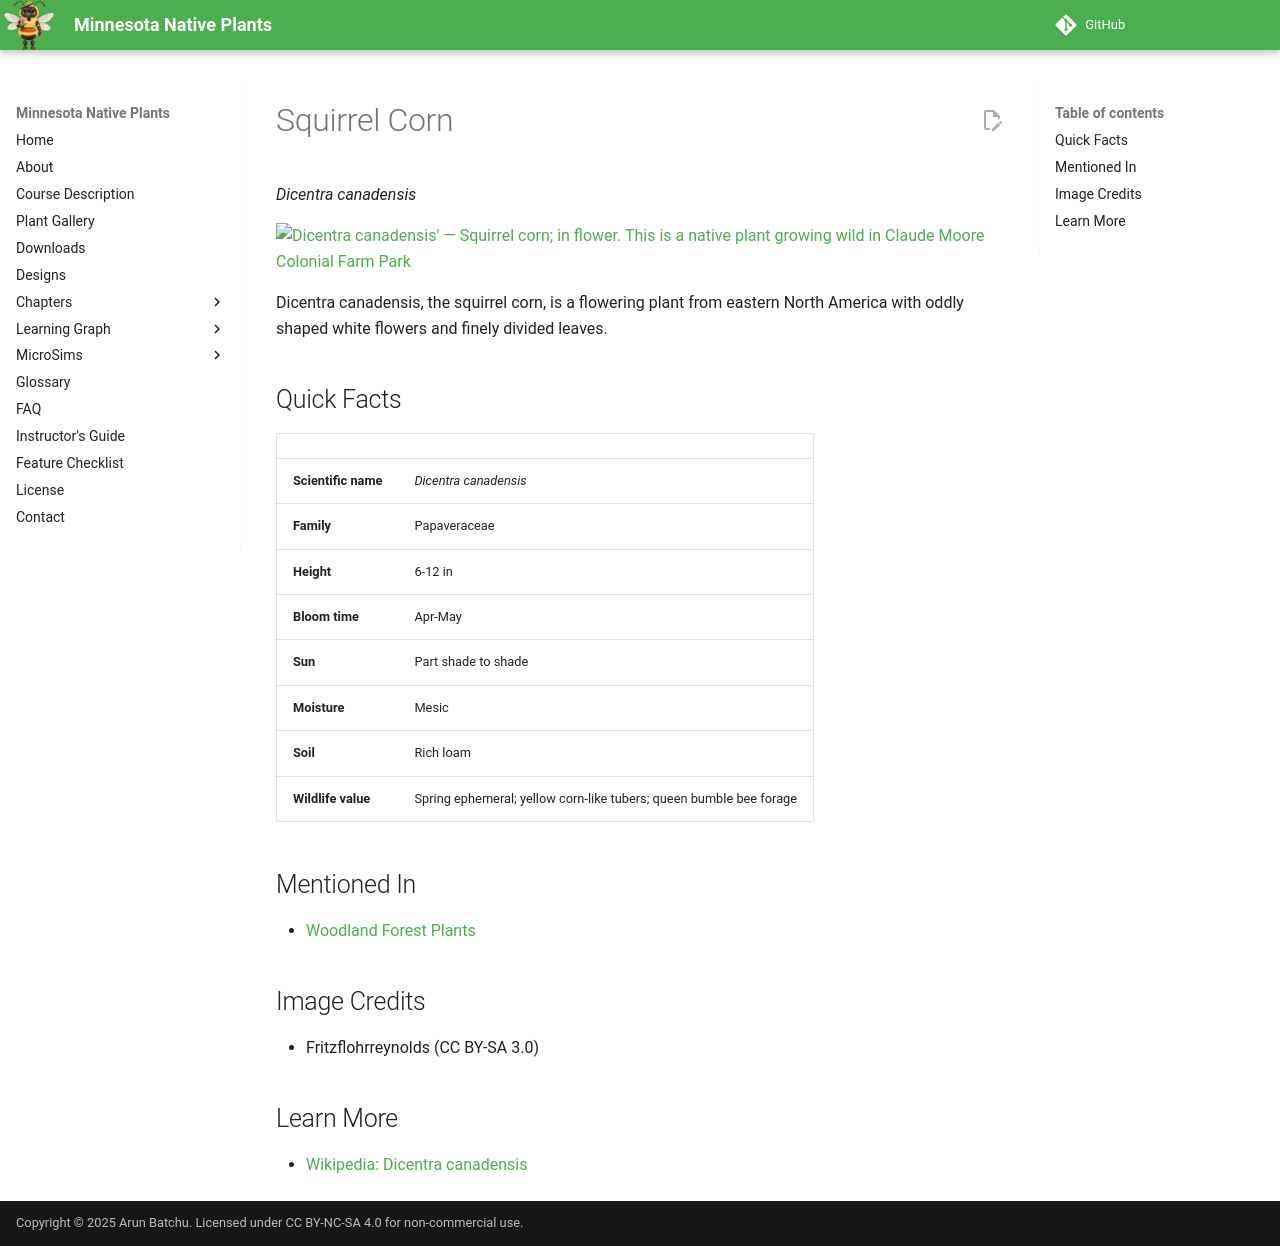

repository: arunbatchu/minnesota-native-plants · page: plants/squirrel-corn/index.html · generator: mkdocs

# Squirrel Corn

*Dicentra canadensis*



![Dicentra canadensis' — Squirrel corn; in flower. This is a native plant growing wild in Claude Moore Colonial Farm Park ](img/squirrel-corn-2.jpg)

Dicentra canadensis, the squirrel corn, is a flowering plant from eastern North America with oddly shaped white flowers and finely divided leaves.

## Quick Facts

| | |
|---|---|
| **Scientific name** | *Dicentra canadensis* |
| **Family** | Papaveraceae |
| **Height** | 6-12 in |
| **Bloom time** | Apr-May |
| **Sun** | Part shade to shade |
| **Moisture** | Mesic |
| **Soil** | Rich loam |
| **Wildlife value** | Spring ephemeral; yellow corn-like tubers; queen bumble bee forage |

## Mentioned In

- [Woodland Forest Plants](../chapters/04-woodland-forest-plants/index.md)

## Image Credits

- Fritzflohrreynolds (CC BY-SA 3.0)

## Learn More

- [Wikipedia: Dicentra canadensis](https://en.wikipedia.org/wiki/Dicentra_canadensis)
